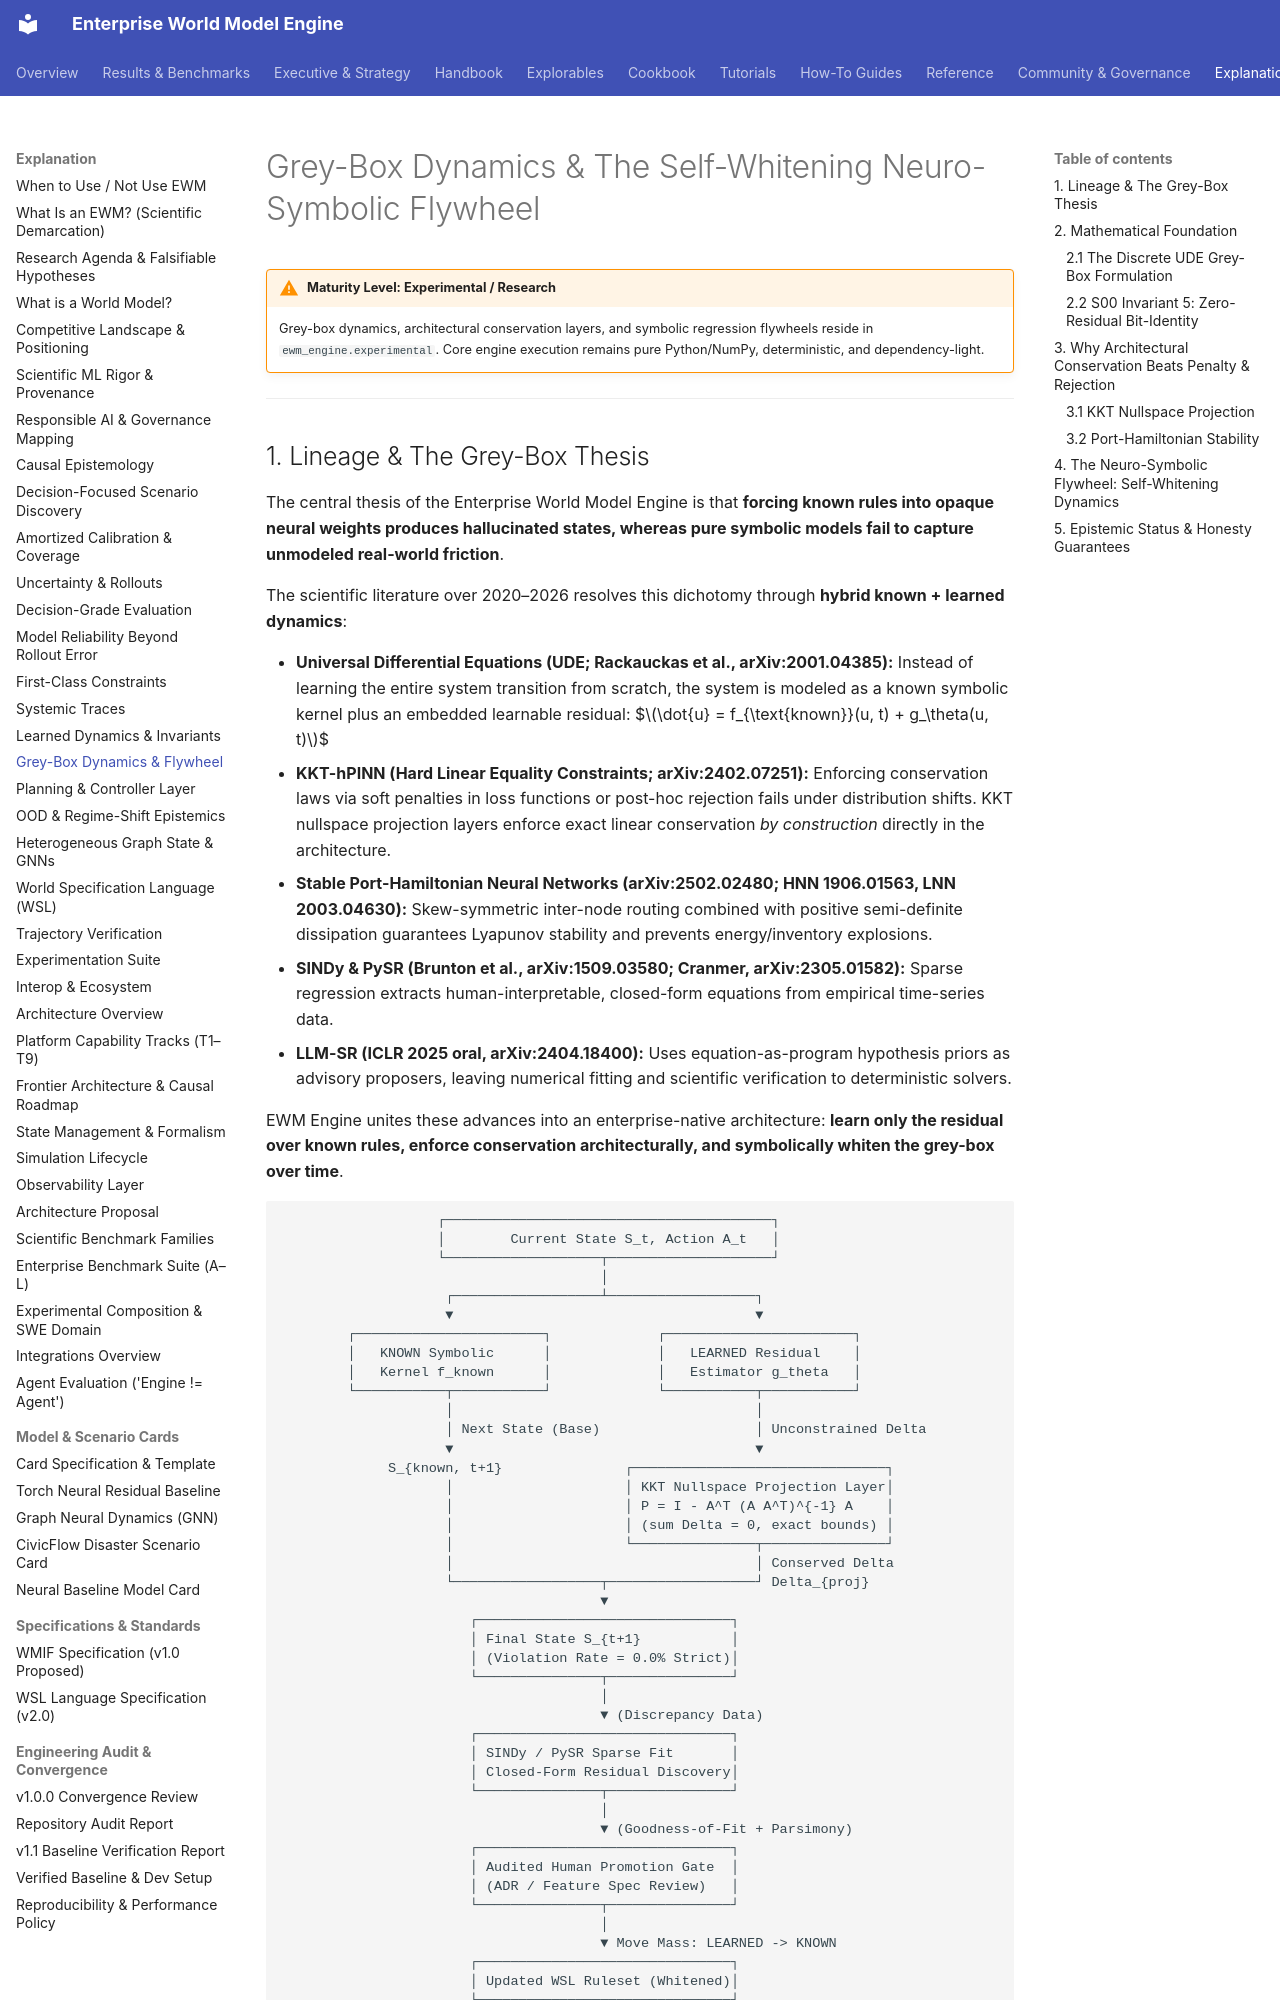

repository: vfcarida/Enterprise-World-Model-Engine · page: concepts/grey-box-dynamics/index.html · generator: mkdocs

# Grey-Box Dynamics & The Self-Whitening Neuro-Symbolic Flywheel

!!! warning "Maturity Level: Experimental / Research"
    Grey-box dynamics, architectural conservation layers, and symbolic regression flywheels reside in `ewm_engine.experimental`.
    Core engine execution remains pure Python/NumPy, deterministic, and dependency-light.

---
